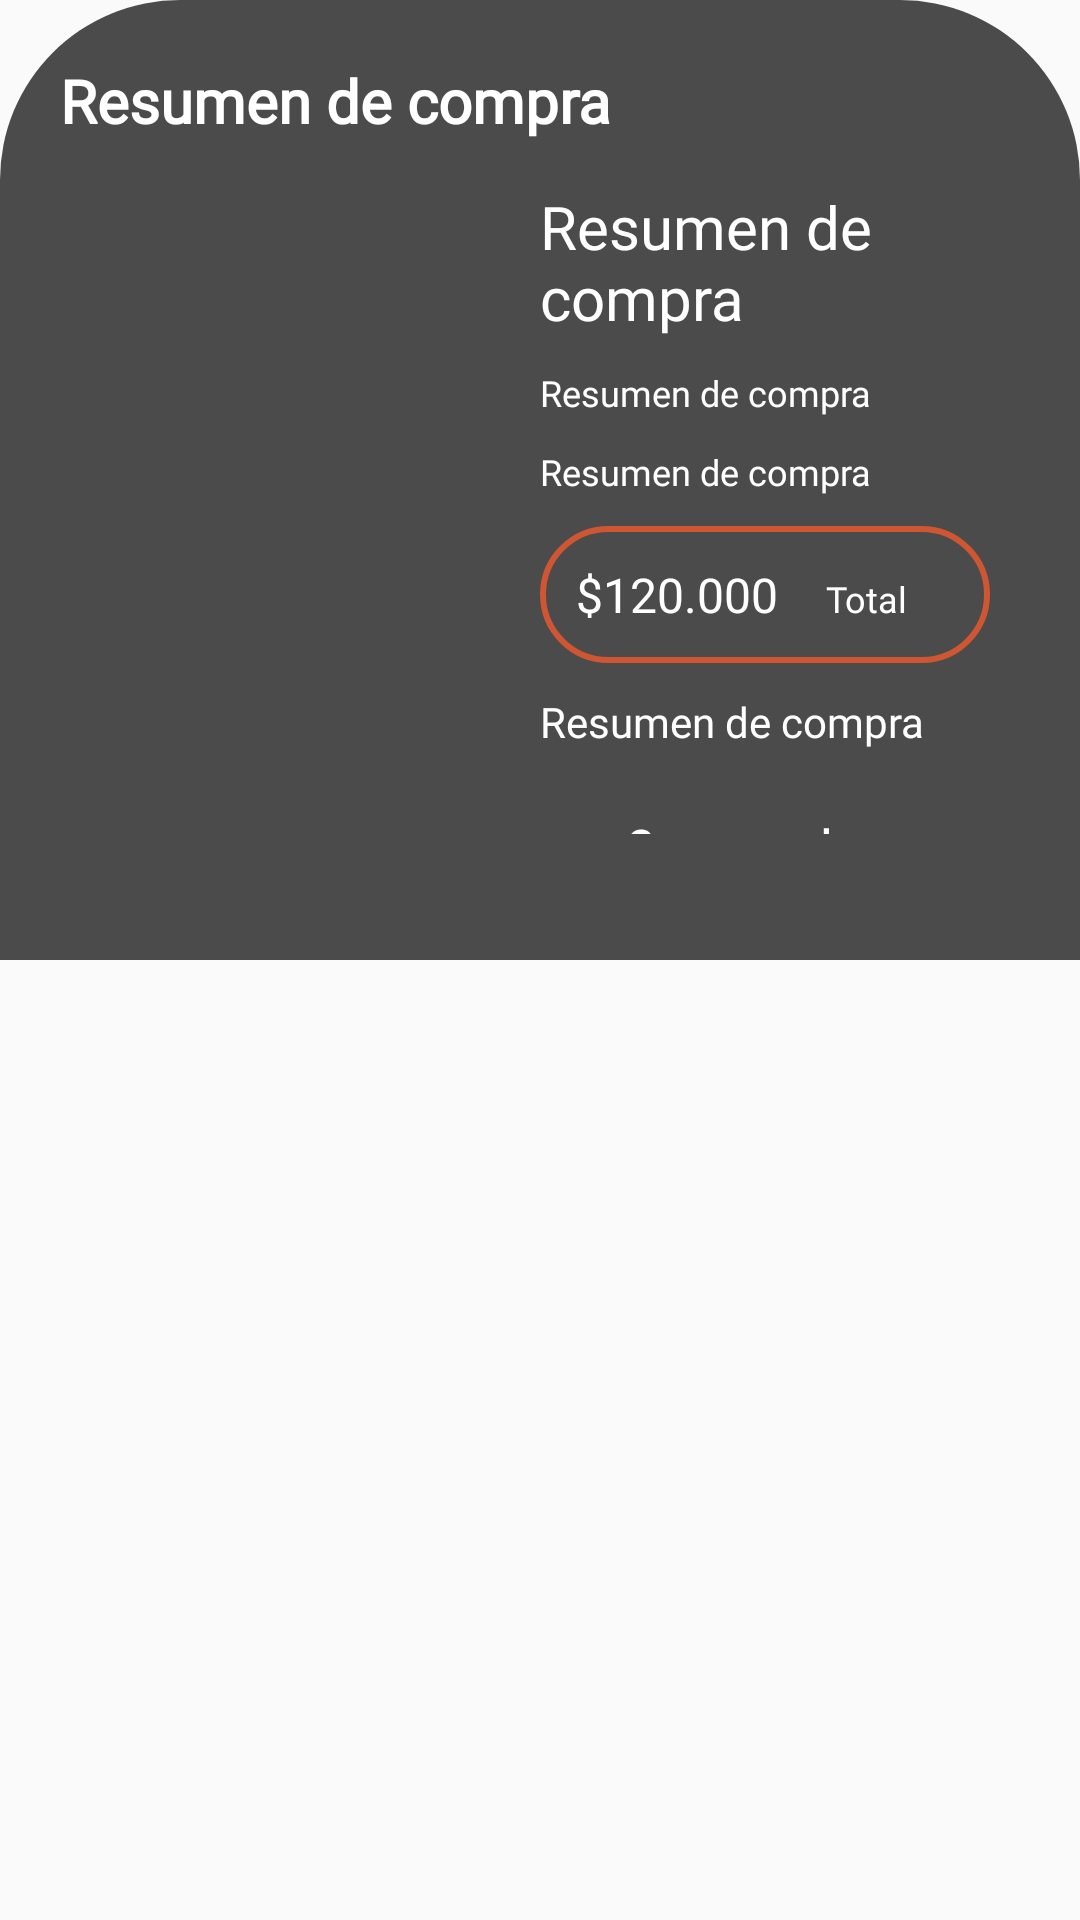

Android layout source for this screen:
<!-- AndroidManifest.xml: application theme Theme.BaudoApp -->
<!-- res/layout/store_single_item_dialog.xml -->
<?xml version="1.0" encoding="utf-8"?>
<androidx.constraintlayout.widget.ConstraintLayout
    xmlns:android="http://schemas.android.com/apk/res/android"
    xmlns:app="http://schemas.android.com/apk/res-auto"
    android:layout_width="match_parent"
    android:layout_height="match_parent">

    <LinearLayout
        android:id="@+id/infoContainer1"
        android:layout_width="match_parent"
        android:layout_height="320dp"
        android:background="@drawable/top_round_transparent_w_bg"
        android:backgroundTint="#B3000000"
        android:backgroundTintMode="src_over"
        android:orientation="vertical"
        android:padding="20dp"
        app:layout_constraintEnd_toEndOf="parent"
        app:layout_constraintTop_toTopOf="parent">

        <TextView
            android:id="@+id/infoTitle"
            android:layout_width="match_parent"
            android:layout_height="wrap_content"
            android:paddingBottom="5dp"
            android:fontFamily="@font/sofia"
            android:text="Resumen de compra"
            android:textAllCaps="false"
            android:textColor="@color/white"
            android:textSize="20dp"
            android:textStyle="bold" />

        <LinearLayout
            android:layout_width="match_parent"
            android:layout_height="match_parent"
            android:orientation="horizontal">

            <ImageView
                android:id="@+id/storeItemImageView"
                android:layout_width="150dp"
                android:layout_height="wrap_content"
                android:scaleType="fitCenter" />

            <LinearLayout
                android:layout_width="match_parent"
                android:layout_height="match_parent"
                android:padding="10dp"
                android:orientation="vertical">

                <TextView
                    android:id="@+id/product_name"
                    android:layout_width="match_parent"
                    android:layout_height="wrap_content"
                    android:layout_marginBottom="10dp"
                    android:fontFamily="@font/sofia"
                    android:text="Resumen de compra"
                    android:textAllCaps="false"
                    android:textColor="@color/white"
                    android:textSize="20dp" />

                <TextView
                    android:id="@+id/product_price"
                    android:layout_width="match_parent"
                    android:layout_height="wrap_content"
                    android:layout_marginBottom="10dp"
                    android:fontFamily="@font/sofia"
                    android:text="Resumen de compra"
                    android:textAllCaps="false"
                    android:textColor="@color/white"
                    android:textSize="12dp" />

                <TextView
                    android:id="@+id/product_quantity"
                    android:layout_width="match_parent"
                    android:layout_height="wrap_content"
                    android:layout_marginBottom="10dp"
                    android:fontFamily="@font/sofia"
                    android:text="Resumen de compra"
                    android:textAllCaps="false"
                    android:textColor="@color/white"
                    android:textSize="12dp" />

                <LinearLayout
                    android:layout_width="match_parent"
                    android:layout_height="wrap_content"
                    android:layout_marginBottom="10dp"
                    android:padding="12dp"
                    android:orientation="horizontal"
                    android:background="@drawable/red_border">

                    <TextView
                        android:id="@+id/product_total"
                        android:layout_width="wrap_content"
                        android:layout_height="wrap_content"
                        android:layout_weight="0"
                        android:fontFamily="@font/sofia"
                        android:text="$120.000"
                        android:textAllCaps="false"
                        android:textColor="@color/white"
                        android:textSize="16dp" />

                    <TextView
                        android:layout_width="wrap_content"
                        android:layout_height="wrap_content"
                        android:layout_weight="1"
                        android:fontFamily="@font/sofia"
                        android:text="Total"
                        android:textAllCaps="false"
                        android:textColor="@color/white"
                        android:textSize="12dp"
                        android:textAlignment="center"/>
                </LinearLayout>

                <TextView
                    android:id="@+id/product_size"
                    android:layout_width="match_parent"
                    android:layout_height="wrap_content"
                    android:layout_marginBottom="10dp"
                    android:fontFamily="@font/sofia"
                    android:text="Resumen de compra"
                    android:textAllCaps="false"
                    android:textColor="@color/white"
                    android:textSize="14dp" />

                <TextView
                    android:id="@+id/purchase_button"
                    android:layout_width="match_parent"
                    android:layout_height="wrap_content"
                    android:background="@drawable/white_round_bg"
                    android:backgroundTint="@color/red_206"
                    android:fontFamily="@font/sofia"
                    android:paddingTop="12dp"
                    android:paddingBottom="12dp"
                    android:text="Comprar ahora"
                    android:textAlignment="center"
                    android:textColor="@color/white"
                    android:textStyle="bold" />

            </LinearLayout>
        </LinearLayout>

    </LinearLayout>

</androidx.constraintlayout.widget.ConstraintLayout>
<!-- resources referenced by this layout -->
<resources>
  <color name="red_206">#CE5632</color>
  <color name="white">#FFFFFFFF</color>
  <!-- drawable red_border (drawable) -->
  <?xml version="1.0" encoding="utf-8"?>
  <shape xmlns:android="http://schemas.android.com/apk/res/android">
      <stroke android:width="2dp" android:color="@color/red_206"/>
      <corners android:radius="30dp"/>
  </shape>
  <!-- drawable top_round_transparent_w_bg (drawable) -->
  <?xml version="1.0" encoding="utf-8"?>
  <shape xmlns:android="http://schemas.android.com/apk/res/android">
      <corners android:topLeftRadius="60dp" android:topRightRadius="60dp"/>
      <solid android:color="#80FFFFFF" />
  </shape>
  <style name="Theme.BaudoApp" parent="Theme.AppCompat.Light.NoActionBar">
          
          <item name="colorPrimary">@color/purple_500</item>
          <item name="colorPrimaryVariant">@color/purple_700</item>
          <item name="colorOnPrimary">@color/white</item>
          
          <item name="colorSecondary">@color/teal_200</item>
          <item name="colorSecondaryVariant">@color/teal_700</item>
          <item name="colorOnSecondary">@color/black</item>
          
          <item name="android:statusBarColor">@color/black</item>
          
      </style>
  <color name="purple_500">#FF6200EE</color>
  <color name="purple_700">#FF3700B3</color>
  <color name="teal_200">#FF03DAC5</color>
  <color name="teal_700">#FF018786</color>
  <color name="black">#FF000000</color>
</resources>
